Run: headless pygame with SDL's dummy video driver; simulated clock (each Clock.tick advances the game by its frame time, no real sleeping); random seed 0; keys injected as events and as key.get_pressed() state; mouse plan: one left click at the window centre at the start of phase 2, then a move to the lower-right quarter at the start of phase 3.
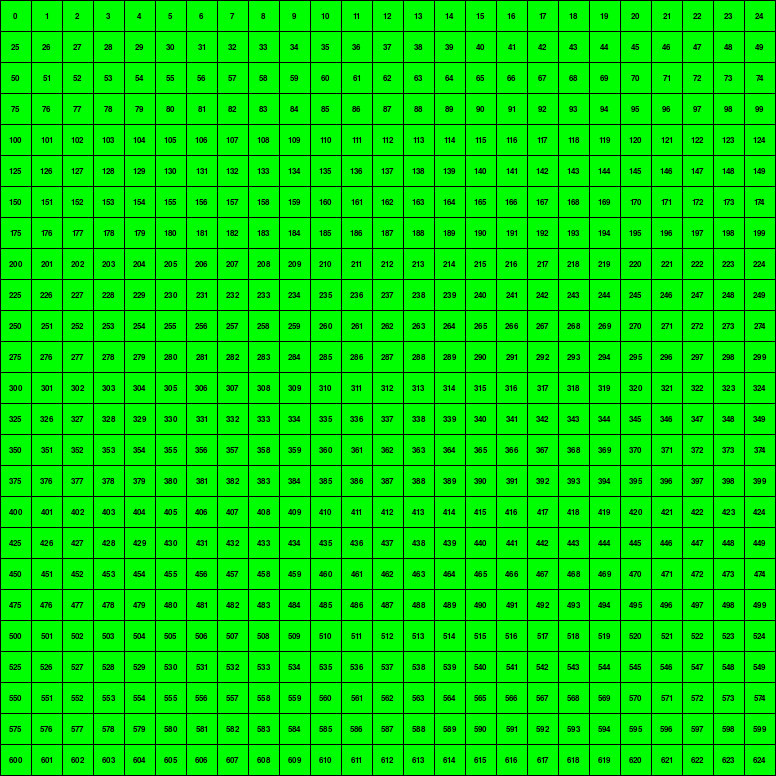
Frame 1 of 4 · flips 1–60 · no input
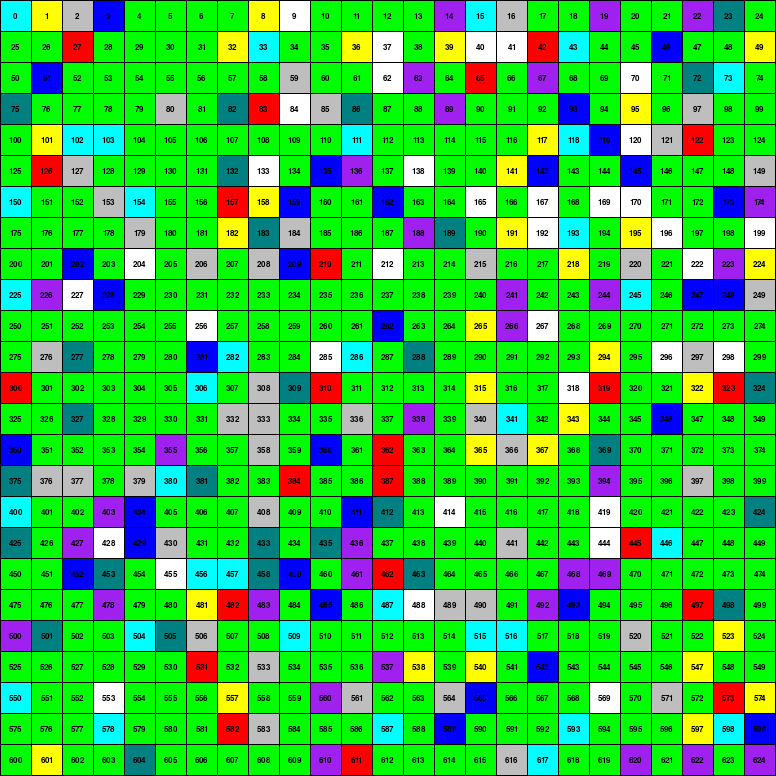
Frame 2 of 4 · flips 61–180 · clicked the window centre · tapped SPACE, RETURN · held RIGHT (→), D
Frame 3 of 4 · flips 181–300 · moved the mouse to the lower-right quarter · held DOWN (↓), S · screen unchanged from frame 2, image omitted
Frame 4 of 4 · flips 301–420 · held LEFT (←), A, UP (↑), W · screen unchanged from frame 3, image omitted

The pygame program that drew these frames:

"""
Для того, чтобы разобраться с pygame. Выводит табличку, в каждой ячейке можно менять цвета.
Смена цветов - по щелчку мышью. 
"""
import random
from pygame.color import THECOLORS


import pygame
import sys

pygame.init()

# грубо ширина и высота
win_width = 800
win_height = 800
distance = 1
len_cell = 30
font = pygame.font.SysFont('couriernew', round(len_cell * 0.4) )

# точно ширина и высота окна
count_columns = win_width // (len_cell + distance) 
count_lines = win_height // (len_cell + distance)
print("count cells: ", count_columns * count_lines)
new_width = (distance + len_cell) * count_columns + distance
new_height = (distance + len_cell) * count_lines + distance

screen = pygame.display.set_mode((new_width, new_height))



class Grid():
    def __init__(self, screen:pygame.Surface, count_columns:int, count_lines:int, len_cell:int, distance:int):
        self.screen = screen
        self.count_columns = count_columns
        self.count_lines = count_lines
        self.len_cell = len_cell
        self.distance = distance
        self.screen_width, self.screen_height = screen.get_size()
        self.cells = {}

    def create(self):
        for line in range(self.count_lines):
            for column in range(self.count_columns):
                x_cells = (self.len_cell + self.distance) * column + self.distance
                y_cells = (self.len_cell + self.distance) * line + self.distance
                pk = line * count_columns + column
                self.cells[pk] = Cell(pk=pk, grid=self, x_cells=x_cells, y_cells=y_cells, len_cell=self.len_cell, font=font)

    def change_color_cell(self, pk, new_color):
        """
        Изменяет цвет одной из ячеек
        """
        self.cells[pk].set_color_background(new_color)
    
    def random_change_color_cells(self):
        max_pk = self.count_lines * self.count_columns
        count_change_cells = random.randrange(0, max_pk)
        pk_change_cells = [random.randrange(0, max_pk) for i in range(0, count_change_cells)]
        list_colors = ["white", "gray", "green", "red", "yellow", "blue", "aqua", "purple", "teal"]
        for pk in pk_change_cells:
            self.change_color_cell(pk, THECOLORS[random.choice(list_colors)])



class Cell():
    def __init__(
            self, 
            pk:int,
            grid:Grid,
            x_cells:int,
            y_cells:int,
            len_cell:int,
            font:pygame.font.Font,
            color_background=THECOLORS["green"],
            color_text = THECOLORS["black"]
        ):
        self.pk = pk
        self.text = str(pk)
        self.grid = grid
        self.screen = grid.screen
        self.x_cells = x_cells
        self.y_cells = y_cells
        self.x_text_object = 0
        self.y_text_object = 0
        self.len_cell = len_cell
        self.font = font
        self.color_background = color_background
        self.color_text = color_text

        self.cell = pygame.draw.rect(self.screen, self.color_background, (self.x_cells, self.y_cells, self.len_cell, self.len_cell), width=0)
        self.text_object = font.render(str(self.text), True, self.color_text)
        width_text_object, height_text_object = self.text_object.get_size()
        self.x_text_object = self.x_cells + (self.len_cell - width_text_object) // 2
        self.y_text_object = self.y_cells + (self.len_cell - height_text_object) // 2
        screen.blit(self.text_object, (self.x_text_object, self.y_text_object))

    def set_color_background(self, new_color):
        self.cell = pygame.draw.rect(self.screen, new_color, (self.x_cells, self.y_cells, self.len_cell, self.len_cell), width=0)
        screen.blit(self.text_object, (self.x_text_object, self.y_text_object))





screen.fill(THECOLORS['black'])
grid = Grid(screen=screen, count_columns=count_columns, count_lines=count_lines, len_cell=len_cell, distance=distance)
grid.create()


while True:
    try:
        for event in pygame.event.get():
            if event.type == pygame.QUIT :
                pygame.quit()
                sys.exit()
            if event.type == pygame.MOUSEBUTTONUP:
                grid.random_change_color_cells()
        pygame.display.flip()
    except:
        pygame.quit()
        exit()
